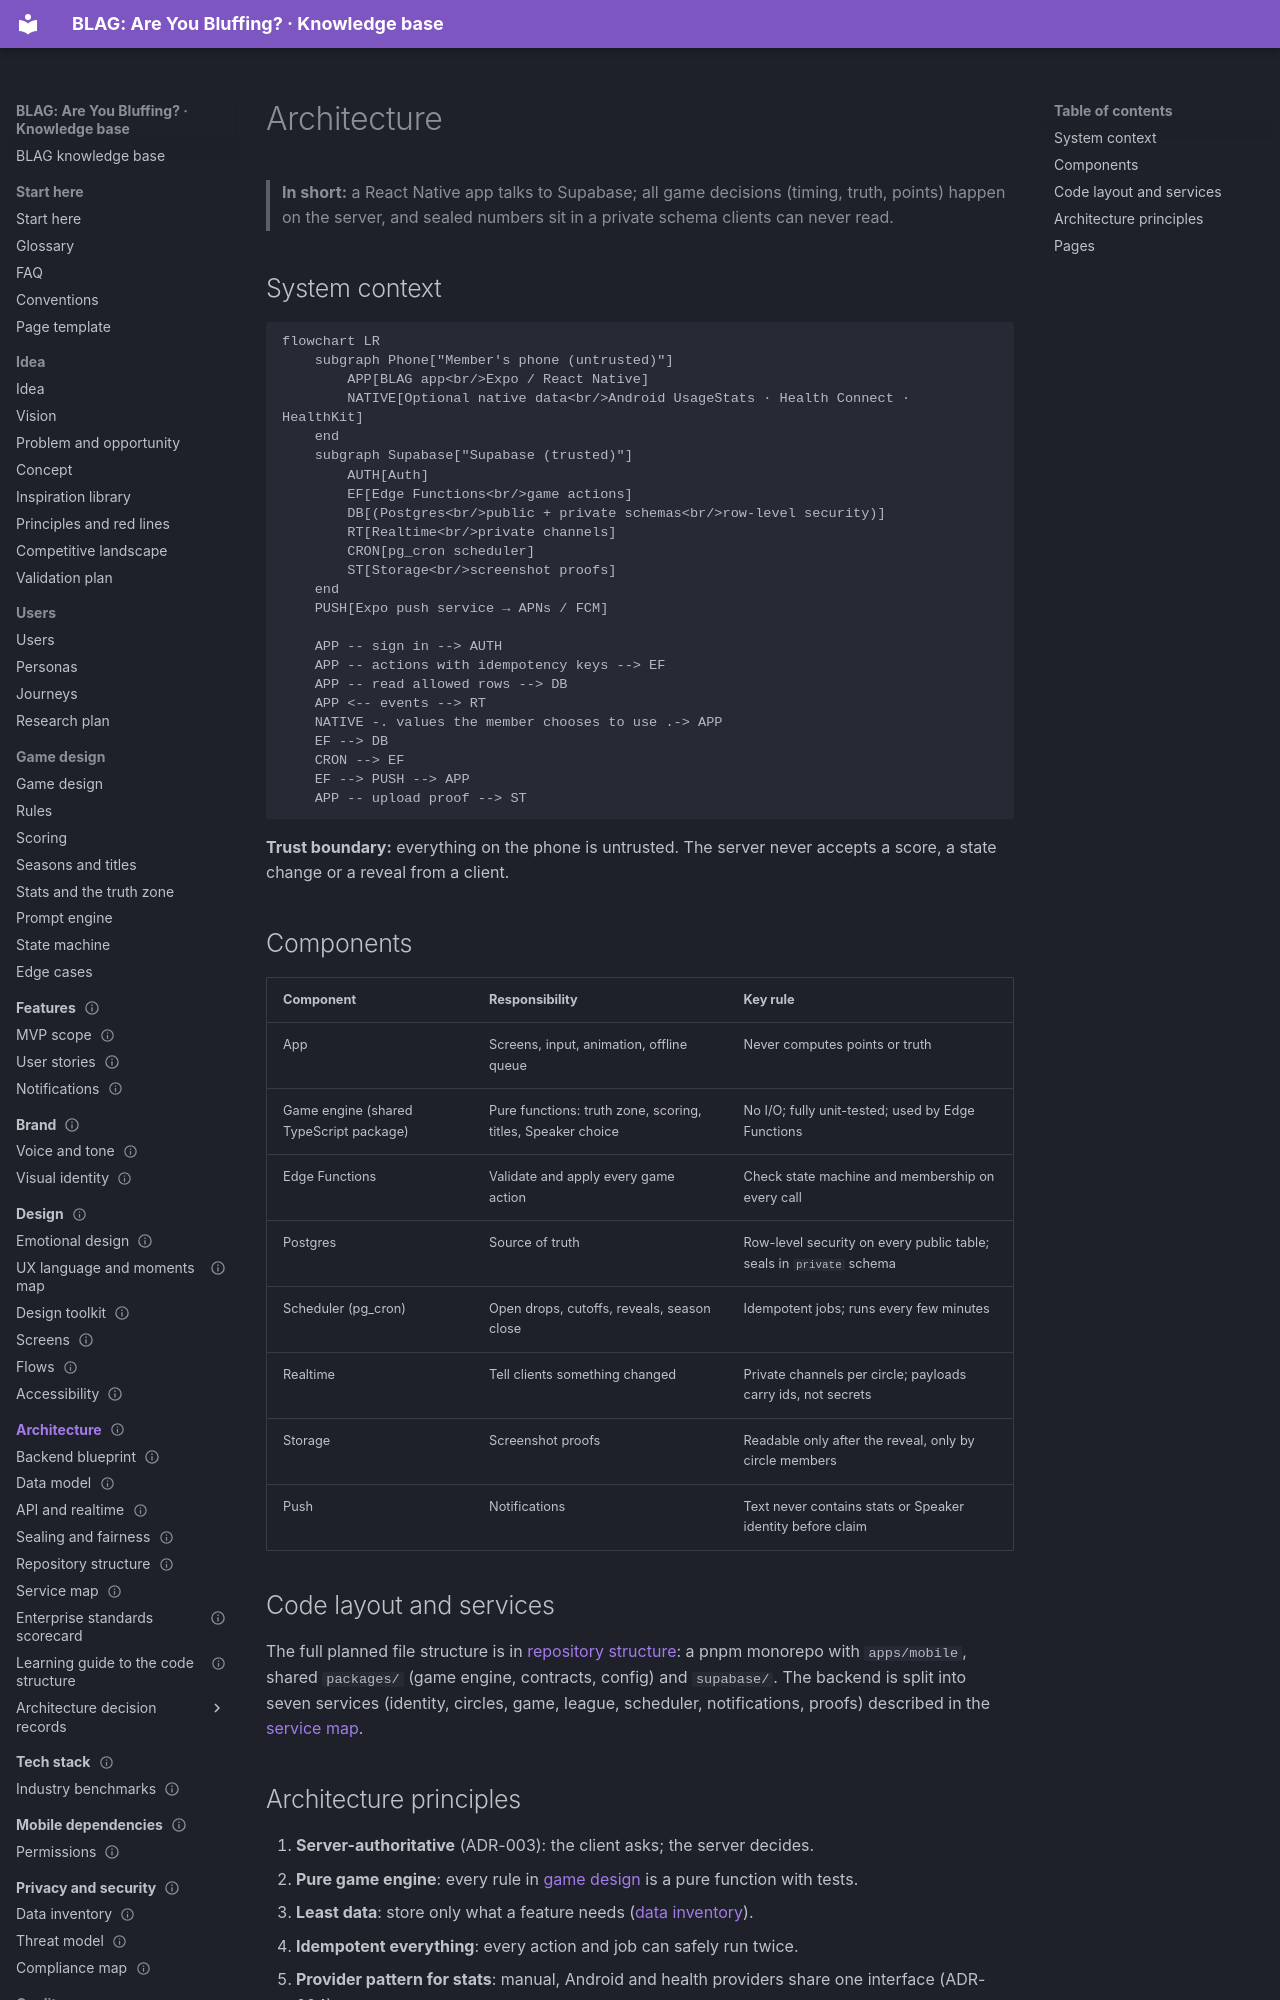

repository: VIsHnu1762/blag · page: 07-architecture/index.html · generator: mkdocs

---
id: arch.home
title: Architecture
section: 07-architecture
status: draft
summary: "System overview of BLAG: components, trust boundaries, code layout and the architecture principles, with links to the data model, API, fairness design and ADRs."
last_updated: 2026-11-04
audience: [developers, agents]
related: [arch.data, arch.api, arch.fairness, arch.repo, arch.services, arch.adr, stack.home]
---

# Architecture

> **In short:** a React Native app talks to Supabase; all game decisions (timing, truth, points) happen on the server, and sealed numbers sit in a private schema clients can never read.

## System context

```mermaid
flowchart LR
    subgraph Phone["Member's phone (untrusted)"]
        APP[BLAG app<br/>Expo / React Native]
        NATIVE[Optional native data<br/>Android UsageStats · Health Connect · HealthKit]
    end
    subgraph Supabase["Supabase (trusted)"]
        AUTH[Auth]
        EF[Edge Functions<br/>game actions]
        DB[(Postgres<br/>public + private schemas<br/>row-level security)]
        RT[Realtime<br/>private channels]
        CRON[pg_cron scheduler]
        ST[Storage<br/>screenshot proofs]
    end
    PUSH[Expo push service → APNs / FCM]

    APP -- sign in --> AUTH
    APP -- actions with idempotency keys --> EF
    APP -- read allowed rows --> DB
    APP <-- events --> RT
    NATIVE -. values the member chooses to use .-> APP
    EF --> DB
    CRON --> EF
    EF --> PUSH --> APP
    APP -- upload proof --> ST
```

**Trust boundary:** everything on the phone is untrusted. The server never
accepts a score, a state change or a reveal from a client.

## Components

| Component | Responsibility | Key rule |
|---|---|---|
| App | Screens, input, animation, offline queue | Never computes points or truth |
| Game engine (shared TypeScript package) | Pure functions: truth zone, scoring, titles, Speaker choice | No I/O; fully unit-tested; used by Edge Functions |
| Edge Functions | Validate and apply every game action | Check state machine and membership on every call |
| Postgres | Source of truth | Row-level security on every public table; seals in `private` schema |
| Scheduler (pg_cron) | Open drops, cutoffs, reveals, season close | Idempotent jobs; runs every few minutes |
| Realtime | Tell clients something changed | Private channels per circle; payloads carry ids, not secrets |
| Storage | Screenshot proofs | Readable only after the reveal, only by circle members |
| Push | Notifications | Text never contains stats or Speaker identity before claim |

## Code layout and services

The full planned file structure is in [repository structure](repository-structure.md):
a pnpm monorepo with `apps/mobile`, shared `packages/` (game engine, contracts,
config) and `supabase/`. The backend is split into seven services (identity,
circles, game, league, scheduler, notifications, proofs) described in the
[service map](services.md).
